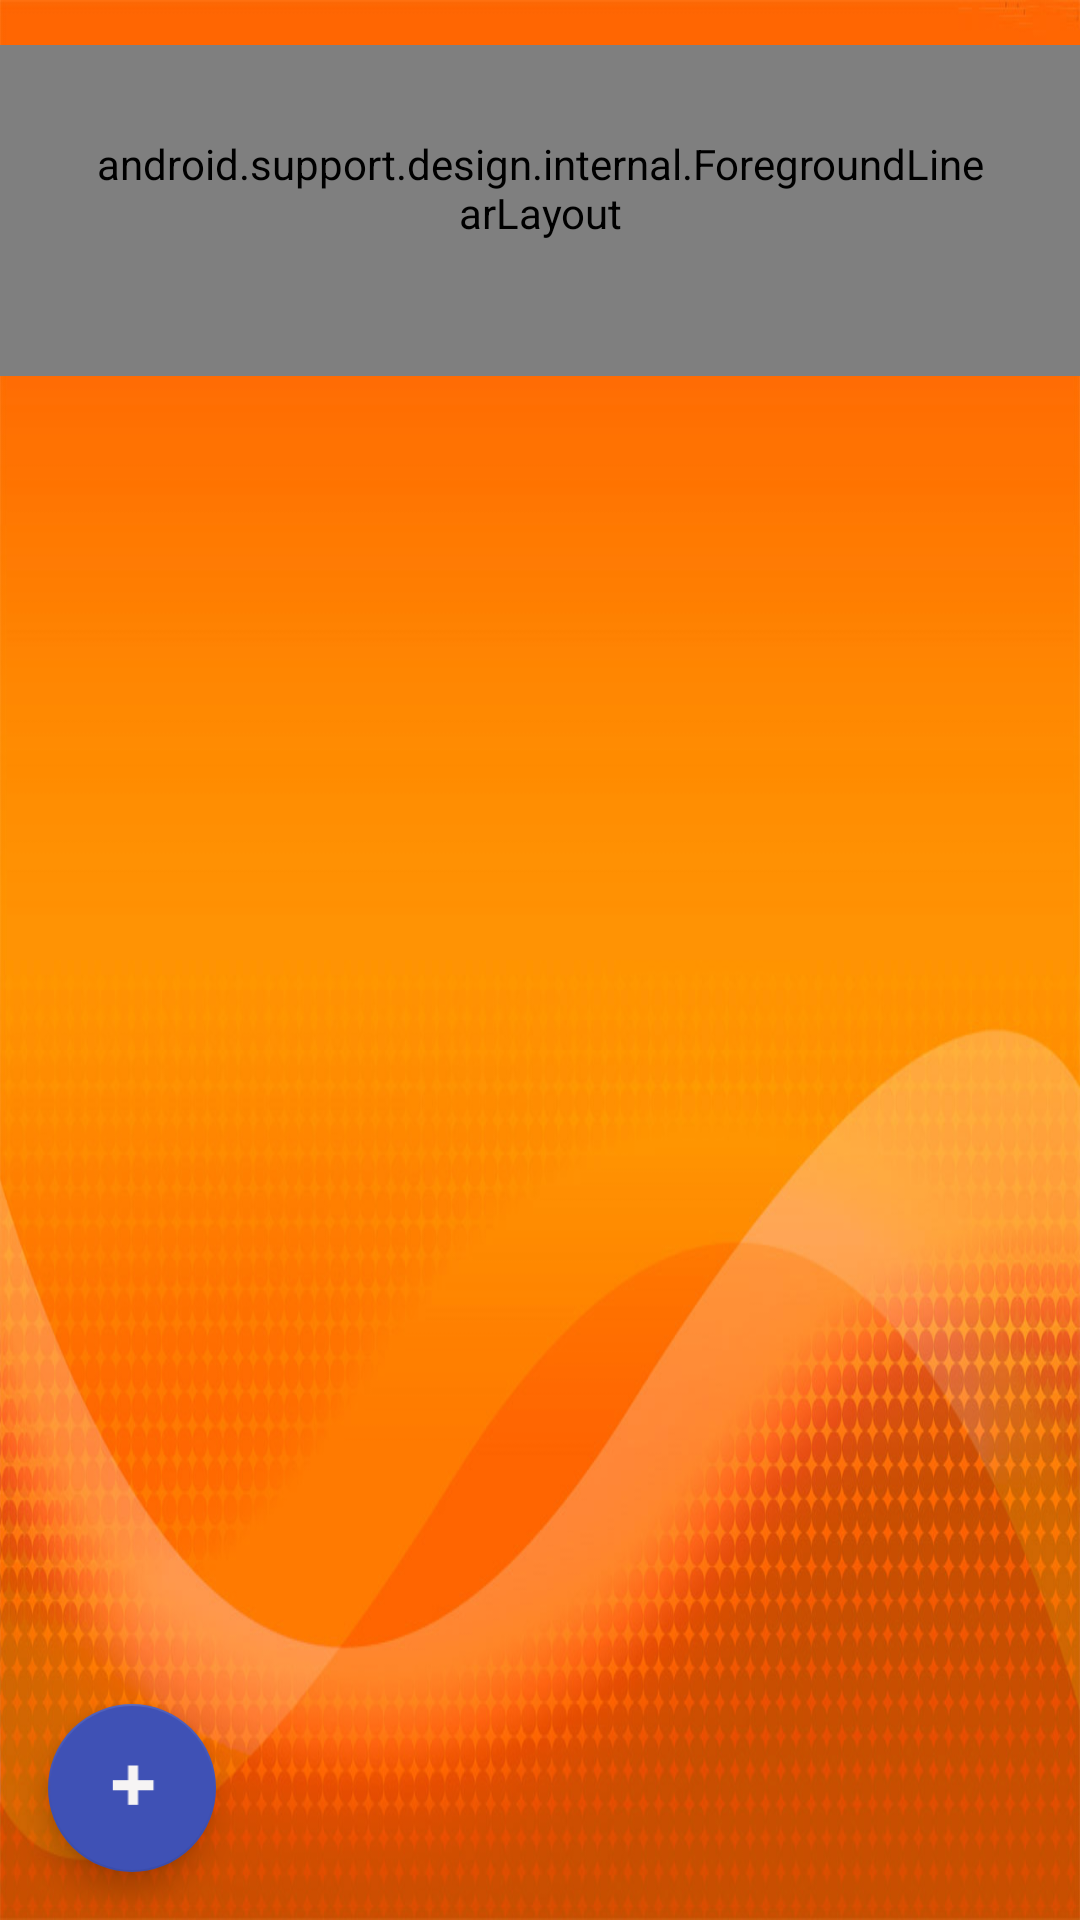

The Android layout XML behind this screen, and the referenced resources:
<!-- AndroidManifest.xml: application theme AppTheme.NoActionBar -->
<!-- res/layout/activity_main.xml -->
<?xml version="1.0" encoding="utf-8"?>
<android.support.design.widget.CoordinatorLayout xmlns:android="http://schemas.android.com/apk/res/android"
    xmlns:app="http://schemas.android.com/apk/res-auto"
    xmlns:tools="http://schemas.android.com/tools"
    android:layout_width="match_parent"
    android:layout_height="match_parent"
    android:fitsSystemWindows="true"
    tools:context="bogdan_mihalchenko.words.UI.CategoriesListActivity">

    <include layout="@layout/content_main" />

    <android.support.design.widget.FloatingActionButton
        android:id="@+id/fab"
        android:layout_width="wrap_content"
        android:layout_height="wrap_content"
        android:layout_margin="16dp"
        android:layout_gravity="bottom|start"
        app:srcCompat="@drawable/ic_plus"
        />
    
    <android.support.design.internal.ForegroundLinearLayout
        android:id="@+id/inputCategoryLayout"
        android:layout_width="wrap_content"
        android:orientation="vertical"
        android:layout_height="wrap_content"
        android:background="@drawable/floating_layout_bg"
        android:layout_gravity="top|center"
        android:layout_marginTop="30dp"
        android:padding="30dp"
        >
        <TextView
            android:id="@+id/dialogTitle"
            android:text="@string/add_category_dialog_title"
            android:layout_width="wrap_content"
            android:layout_height="wrap_content"
            style="@style/AppTheme.DialogTitle"
            />

        <EditText
            android:id="@+id/etCategoryInput"
            android:focusable="true"
            android:focusableInTouchMode="true"
            android:layout_width = "300dp"
            android:layout_height="30dp"
            android:paddingBottom="10dp"
            android:background="@color/cardview_light_background"/>
        <LinearLayout
            android:layout_width="match_parent"
            android:layout_height="wrap_content"
            android:orientation="horizontal"
            android:paddingTop="10dp">
            <Button
                android:id="@+id/addButton"
                android:layout_weight="1"
                android:layout_width="match_parent"
                android:layout_height="wrap_content"
                android:text="ok"
                android:layout_marginRight="4dp"

                android:background="@drawable/button_bg"/>
            <Button
                android:id="@+id/cancelButton"
                android:layout_weight="1"
                android:layout_width="match_parent"
                android:layout_height="wrap_content"
                android:background="@drawable/button_bg"
                android:layout_marginLeft="4dp"
                android:text="@string/add_category_dialog_negative_button"/>

        </LinearLayout>

    </android.support.design.internal.ForegroundLinearLayout>


    <android.support.design.internal.ForegroundLinearLayout
        android:id="@+id/selecTypeOfGame"
        android:layout_width="wrap_content"
        android:orientation="vertical"
        android:layout_height="wrap_content"
        android:background="@drawable/floating_layout_bg"
        android:layout_gravity="top|center"
        android:layout_marginTop="15dp"
        android:padding="30dp"
        >
        <TextView
            android:id="@+id/GameSelectDialogTitle"
            android:text="@string/game_select_dialog_title"
            android:layout_width="wrap_content"
            android:layout_height="wrap_content"
            style="@style/AppTheme.DialogTitle"
            />

        <LinearLayout
            android:layout_width="300dp"
            android:layout_height="wrap_content"
            android:orientation="horizontal"
            android:weightSum="10"
            android:layout_marginBottom="10dp">

            <LinearLayout
                android:id="@+id/buttonCards"
                android:layout_width="0dp"
                android:layout_height="wrap_content"
                android:orientation="horizontal"
                android:layout_weight="5"
                android:gravity="center"
                android:background="@color/bg_card"
                android:layout_marginRight="5dp"
                >
                <TextView
                    android:layout_width="wrap_content"
                    android:layout_height="wrap_content"
                    android:text="Карточки"
                    style="@style/AppTheme.DialogButtonText"
                    />

            </LinearLayout>

            <LinearLayout
                android:id="@+id/buttonVariants"
                android:layout_width="0dp"
                android:layout_height="wrap_content"
                android:orientation="horizontal"
                android:layout_weight="5"
                android:gravity="center"
                android:background="@color/bg_card"
                >
                <TextView
                    android:layout_width="wrap_content"
                    android:layout_height="wrap_content"
                    android:text="Варианты"
                    style="@style/AppTheme.DialogButtonText"/>
            </LinearLayout>



        </LinearLayout>

        <RadioGroup
            android:id="@+id/selectLangType"
            android:layout_width="wrap_content"
            android:layout_height="wrap_content"
            android:orientation="vertical"
            >
            <RadioButton
                android:id="@+id/selectEnglishRussianType"
                android:layout_width="wrap_content"
                android:layout_height="wrap_content"
                android:text="Русский  - Английский"
                android:checked="true"
                style="@style/AppTheme.PlainText"
                />
            <RadioButton
                android:id="@+id/selectRussianEnglishType"
                android:layout_width="wrap_content"
                android:layout_height="wrap_content"
                android:text="Английсикй -  русккий"
                style="@style/AppTheme.PlainText"/>


        </RadioGroup>

        <LinearLayout
            android:layout_width="match_parent"
            android:layout_height="40dp"
            android:orientation="horizontal"
            android:paddingTop="10dp">
            <Button
                android:id="@+id/startPlayButton"
                android:layout_weight="1"
                android:layout_width="match_parent"
                android:layout_height="wrap_content"
                android:text="ok"
                android:layout_marginRight="4dp"
                android:background="@drawable/button_bg"
                />
            <Button
                android:id="@+id/cancelPlayButton"
                android:layout_weight="1"
                android:layout_width="match_parent"
                android:layout_height="wrap_content"
                android:layout_marginLeft="4dp"
                android:background="@drawable/button_bg"
                android:text="@string/add_category_dialog_negative_button"/>

        </LinearLayout>




    </android.support.design.internal.ForegroundLinearLayout>

    <android.support.design.internal.ForegroundLinearLayout
        android:id="@+id/recklama"
        android:layout_width="wrap_content"
        android:orientation="vertical"
        android:layout_height="wrap_content"
        android:background="@drawable/reclama_layout_bg"
        android:layout_gravity="top|center"
        android:layout_marginTop="15dp"
        android:padding="30dp"
        >
       
        <ImageView
            android:layout_width="wrap_content"
            android:layout_height="wrap_content"
            android:src="@drawable/logo_ce"/>



        <LinearLayout
            android:layout_width="300dp"
            android:layout_height="wrap_content"
            android:orientation="horizontal"
            android:weightSum="10"
            android:layout_marginBottom="10dp"
            android:layout_marginTop="10dp">

            <TextView
                android:layout_width="wrap_content"
                android:layout_height="wrap_content"
                android:text="Хотите знать английский в совершенстве?\nЗапишитесь на курсы английского по SKYPE!"
                />



        </LinearLayout>


        <LinearLayout
            android:layout_width="match_parent"
            android:layout_height="wrap_content"
            android:orientation="vertical"
            android:paddingTop="10dp">
            <Button
                android:id="@+id/goToSite"
                android:layout_weight="1"
                android:layout_width="match_parent"
                android:layout_height="wrap_content"
                android:text="Перейти на сайт"
                android:layout_marginBottom="5dp"
                android:background="@drawable/button_bg"
                />
            <Button
                android:id="@+id/showLater"
                android:layout_weight="1"
                android:layout_width="match_parent"
                android:layout_height="wrap_content"
                android:background="@drawable/button_bg"
                android:layout_marginBottom="5dp"
                android:text="Напомнить позже"/>
            <Button
                android:id="@+id/dontShow"
                android:layout_weight="1"
                android:layout_width="match_parent"
                android:layout_height="wrap_content"
                android:background="@drawable/button_bg"
                android:text="Больше не показывать"/>


        </LinearLayout>




    </android.support.design.internal.ForegroundLinearLayout>

</android.support.design.widget.CoordinatorLayout>
<!-- res/layout/content_main.xml (included above) -->
<?xml version="1.0" encoding="utf-8"?>
<RelativeLayout xmlns:android="http://schemas.android.com/apk/res/android"
    xmlns:app="http://schemas.android.com/apk/res-auto"
    xmlns:tools="http://schemas.android.com/tools"
    android:id="@+id/content_main"
    android:layout_width="match_parent"
    android:layout_height="match_parent"
    android:paddingBottom="@dimen/activity_vertical_margin"
    android:paddingLeft="@dimen/activity_horizontal_margin"
    android:paddingRight="@dimen/activity_horizontal_margin"
    android:paddingTop="10dp"
    app:layout_behavior="@string/appbar_scrolling_view_behavior"
    tools:context="bogdan_mihalchenko.words.UI.CategoriesListActivity"
    tools:showIn="@layout/activity_main"
    android:background="@drawable/background"
    android:clickable="true">
    <LinearLayout
        android:id="@+id/topLayout"
        android:layout_width="match_parent"
        android:layout_height="wrap_content"
        android:orientation="horizontal"
        android:weightSum="10"
        >

        <LinearLayout
            android:layout_width="0dp"
            android:layout_height="wrap_content"
            android:layout_weight="2">

        </LinearLayout>
        <LinearLayout
            android:layout_width="0dp"
            android:layout_height="wrap_content"
            android:layout_weight="6">

            <TextView
                android:id="@+id/tvTitle"
                android:text="Наборы карточек"
                android:layout_width="wrap_content"
                android:layout_height="wrap_content"
                style="@style/AppTheme.ActivityTitle"/>


        </LinearLayout>

        <LinearLayout
            android:layout_width="0dp"
            android:layout_height="wrap_content"
            android:layout_weight="2">

        </LinearLayout>



    </LinearLayout>


    <TextView
        android:id="@+id/tvNothingToShowCat"
        android:layout_width="wrap_content"
        android:layout_height="wrap_content"
        android:text="@string/cat_nothing_to_show"
        android:textSize="14dp"
        android:layout_marginTop="50dp"
        android:textColor="@color/white"/>


    <android.support.v7.widget.RecyclerView
        android:id="@+id/categoriesRecyclerView"
        android:layout_width="match_parent"
        android:layout_height="match_parent"
        android:layout_below="@+id/topLayout"

         />

   
</RelativeLayout>
<!-- resources referenced by this layout -->
<resources>
  <color name="bg_card">#ffe3ac</color>
  <color name="white">#fff</color>
  <!-- drawable add_button_bg (drawable) -->
  <?xml version="1.0" encoding="UTF-8"?>
  <shape xmlns:android="http://schemas.android.com/apk/res/android">
      <solid android:color="#c8176ea7"/>
      <stroke android:width="0dip" android:color="#000" />
      <corners android:radius="25dip"/>
  
      <padding android:left="0dip" android:top="0dip" android:right="0dip" android:bottom="0dip" />
  </shape>
  <!-- drawable background: jpg bitmap (drawable, 139176 bytes) -->
  <!-- drawable button_bg (drawable) -->
  <?xml version="1.0" encoding="UTF-8"?>
  <shape xmlns:android="http://schemas.android.com/apk/res/android">
      <solid android:color="#fe9200"/>
      <stroke android:width="3dip" android:color="#000" />
      <corners android:radius="4dip"/>
      <padding android:left="0dip" android:top="0dip" android:right="0dip" android:bottom="0dip" />
  </shape>
  <!-- drawable floating_layout_bg (drawable) -->
  <?xml version="1.0" encoding="UTF-8"?>
  <shape xmlns:android="http://schemas.android.com/apk/res/android">
      <solid android:color="#795200"/>
      <stroke android:width="3dip" android:color="#B1BCBE" />
      <corners android:radius="10dip"/>
      <padding android:left="0dip" android:top="0dip" android:right="0dip" android:bottom="0dip" />
  </shape>
  <!-- drawable ic_plus: png bitmap (drawable, 268 bytes) -->
  <!-- drawable logo_ce: png bitmap (drawable, 6729 bytes) -->
  <!-- drawable reclama_layout_bg (drawable) -->
  <?xml version="1.0" encoding="UTF-8"?>
  <shape xmlns:android="http://schemas.android.com/apk/res/android">
      <solid android:color="#ece9e3"/>
      <stroke android:width="3dip" android:color="#B1BCBE" />
      <corners android:radius="10dip"/>
      <padding android:left="0dip" android:top="0dip" android:right="0dip" android:bottom="0dip" />
  </shape>
  <string name="add_category_dialog_negative_button">Отмена</string>
  <string name="add_category_dialog_title">Добавить набор карточек</string>
  <string name="cat_nothing_to_show">Добавьте свой набор карточек чтобы начать учить слова</string>
  <string name="game_select_dialog_title">Выбор типа игры</string>
  <string name="reclama_dialog_title">Comfort English</string>
  <style name="AppTheme.ActivityTitle">
          <item name="android:textSize">24dp</item>
          <item name="android:layout_centerHorizontal">true</item>
          <item name="android:fontFamily" tools:targetApi="jelly_bean">sans-serif-condensed</item>
          <item name="android:textStyle">normal|bold</item>
          <item name="android:textColor">@android:color/background_light</item>
  
      </style>
  <style name="AppTheme.DialogButtonText">
          <item name="android:layout_width">wrap_content</item>
          <item name="android:layout_height">wrap_content</item>
          <item name="android:textStyle">normal|bold</item>
          <item name="android:textColor">@color/card_textColor</item>
          <item name="android:fontFamily" tools:targetApi="jelly_bean">casual</item>
          <item name="android:textSize">18dp</item>
          <item name="android:layout_gravity">center</item>
          <item name="android:textAlignment">center</item>
  
      </style>
  <style name="AppTheme.DialogTitle">
          <item name="android:textColor">@android:color/background_light</item>
          <item name="android:textSize">18dp</item>
          <item name="android:paddingBottom">15dp</item>
          <item name="android:textStyle">normal|bold</item>
  
      </style>
  <style name="AppTheme.PlainText">
          <item name="android:textSize">14dp</item>
          <item name="android:textColor">@color/white</item>
  
  
      </style>
  <style name="AppTheme.NoActionBar">
          <item name="windowActionBar">false</item>
          <item name="windowNoTitle">true</item>
      </style>
  <color name="card_textColor">#793700</color>
</resources>
